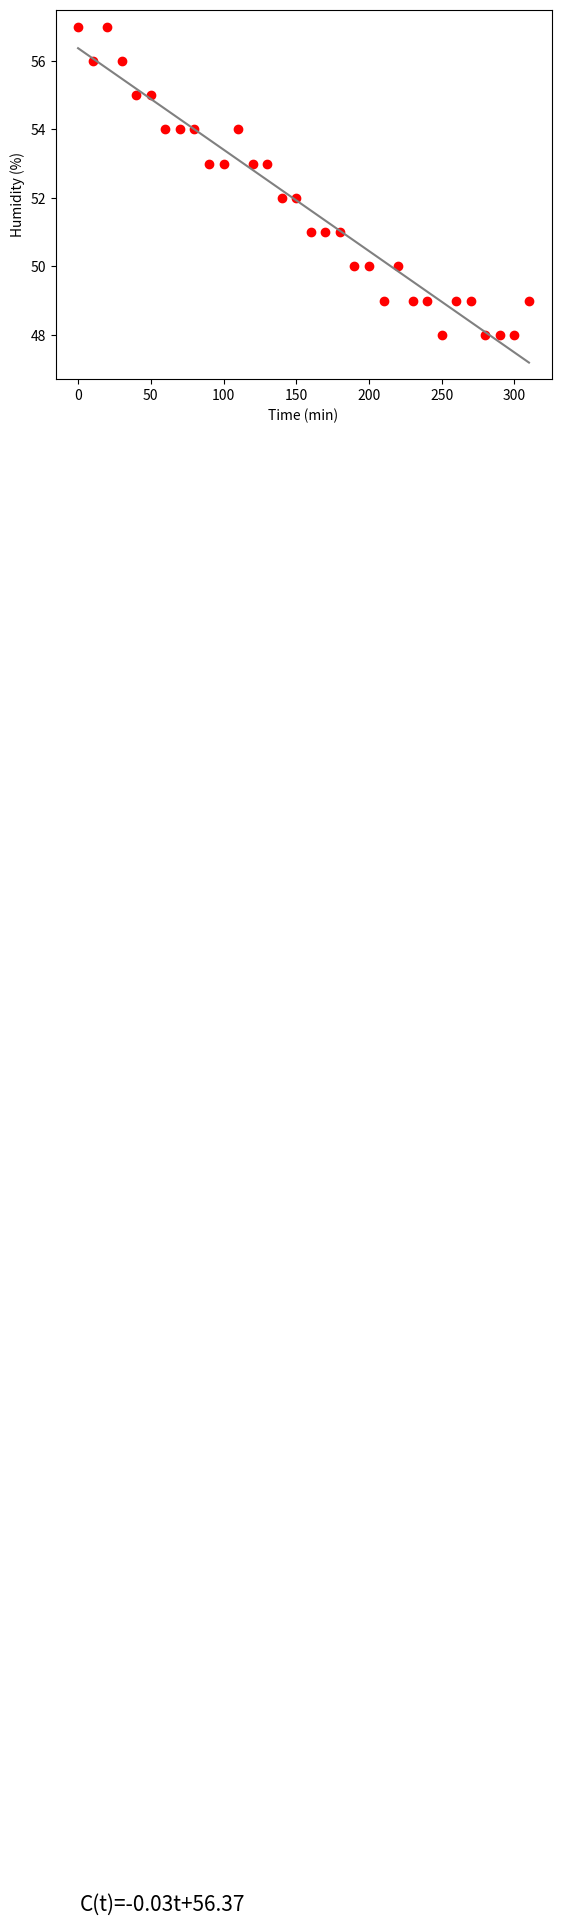

Here is the Python script that generated this plot:
import matplotlib.pyplot as plt
import numpy as np

humidity = [57, 56, 57, 56, 55, 55, 54, 54, 54, 53, 53, 54, 53, 53, 52, 52, 51, 51, 51, 50, 50, 49, 50, 49, 49, 48, 49, 49, 48, 48, 48, 49]
time = []

t=0
for n in range(len(humidity)):
    time.append(t)
    t += 10

plt.scatter(time, humidity, color="red")
plt.xlabel("Time (min)")
plt.ylabel("Humidity (%)")

m, b = np.polyfit(time, humidity, 1)
print(f"Linear model h(t) = {m:.2f}t+{b:.2f}")

time_model = []
humidity_model = []
t = 0
for i in range(len(humidity)):
    time_model.append(t)
    humidity_model.append(m * t + b)
    t += 10
plt.plot(time_model, humidity_model, color="gray")
plt.text(1, 2, f"C(t)={m:.2f}t+{b:.2f}", fontsize=15)
#TODO: trendline label doesn't show

plt.show()
